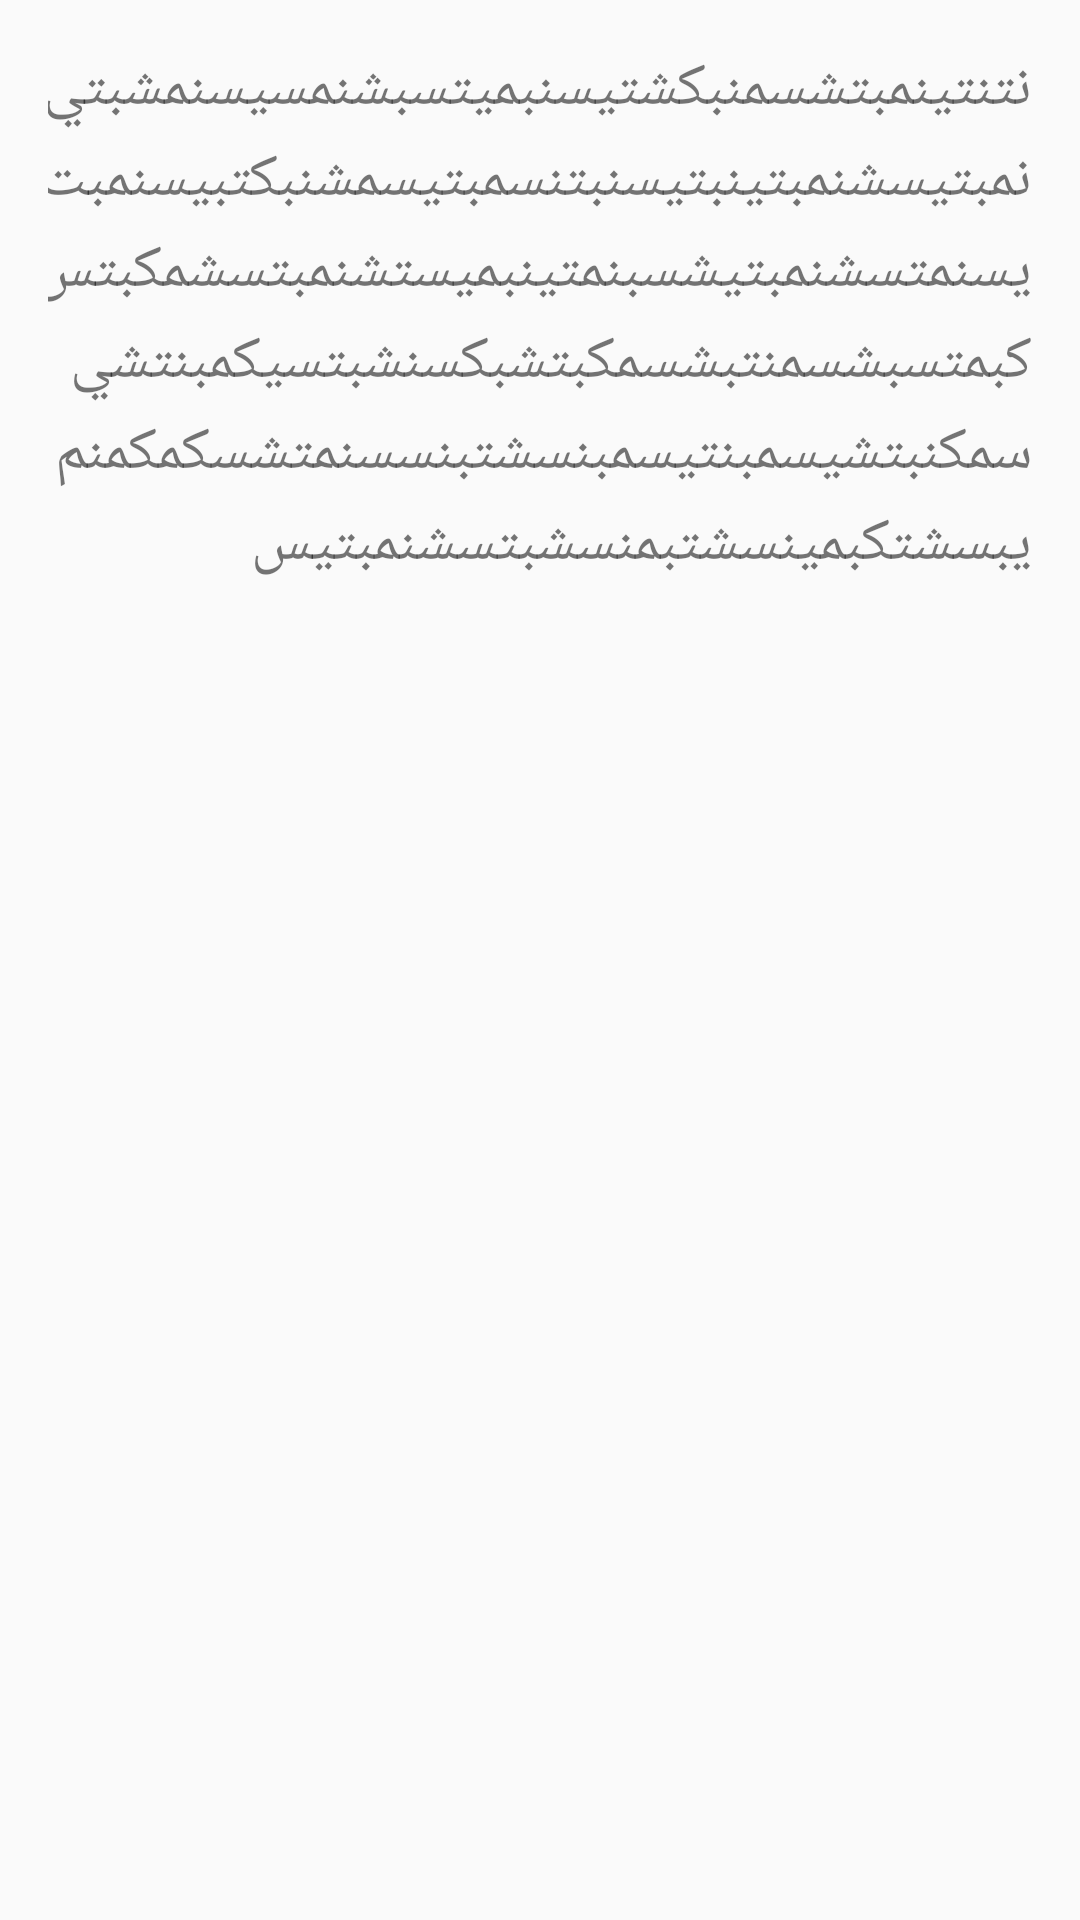

Reconstruct the res/layout file that produces this screen, plus the resources it refers to.
<!-- AndroidManifest.xml: application theme AppTheme -->
<!-- res/layout/descrption_activity.xml -->
<?xml version="1.0" encoding="utf-8"?>
<LinearLayout xmlns:android="http://schemas.android.com/apk/res/android"
    android:layout_width="match_parent"
    android:layout_height="match_parent"
    android:orientation="vertical" android:padding="8dp">


    <TextView
        android:id="@+id/compleettxt"
        android:layout_width="wrap_content"
        android:layout_height="wrap_content"
        android:lineSpacingExtra="3dp"
        android:text="نتنتينمبتشسمنبكشتيسنبميتسبشنمسيسنمشبتينمبتيسشنمبتينبتيسنبتنسمبتيسمشنبكتبيسنمبتيسنمتسشنمبتيشسبنمتينبميستشنمبتسشمكبتسكبمتسبشسمنتبشسمكبتشبكسنشبتسيكمبنتشيسمكنبتشيسمبنتيسمبنسشتبنسسنمتشسكمكمنميبسشتكبمينسشتبمنسشبتسشنمبتيس"
        android:textSize="20sp"
        android:padding="8dp"


        />
</LinearLayout>
<!-- resources referenced by this layout -->
<resources>
  <style name="AppTheme" parent="Theme.AppCompat.Light.DarkActionBar">
          
          <item name="colorPrimary">#ce0e1e</item>
          <item name="colorPrimaryDark">@color/colorPrimaryDark</item>
          <item name="colorAccent">@color/colorAccent</item>
      </style>
  <!-- not gathered from this repository: default colours our renderer supplied (Android Studio template values) -->
  <color name="colorPrimaryDark">#FF3700B3</color>
  <color name="colorAccent">#FF03DAC5</color>
</resources>
